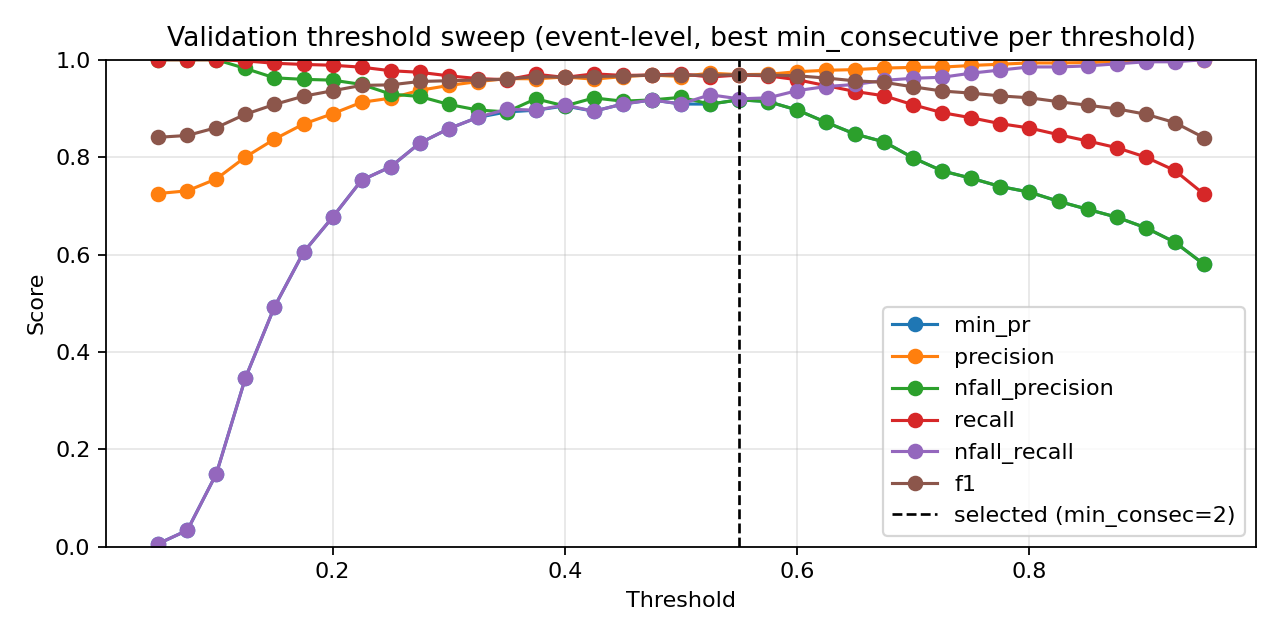

Source data for this figure (header and first rows):
threshold, min_consecutive, eval_level, precision, nfall_precision, recall, nfall_recall, min_pr, f1, accuracy
0.05, 1, event, 0.724, 0.0, 1.0, 0.0, 0.0, 0.8399, 0.724
0.05, 2, event, 0.7245, 1.0, 1.0, 0.002114, 0.002114, 0.8402, 0.7246
0.05, 3, event, 0.7245, 1.0, 1.0, 0.002114, 0.002114, 0.8402, 0.7246
0.05, 4, event, 0.7245, 1.0, 1.0, 0.002114, 0.002114, 0.8402, 0.7246
0.05, 5, event, 0.7245, 1.0, 1.0, 0.002114, 0.002114, 0.8402, 0.7246
0.05, 7, event, 0.7245, 1.0, 1.0, 0.002114, 0.002114, 0.8402, 0.7246
0.05, 9, event, 0.7253, 1.0, 1.0, 0.006342, 0.006342, 0.8408, 0.7258
0.075, 1, event, 0.7249, 1.0, 1.0, 0.004228, 0.004228, 0.8405, 0.7252
0.075, 2, event, 0.7249, 1.0, 1.0, 0.004228, 0.004228, 0.8405, 0.7252
0.075, 3, event, 0.7257, 1.0, 1.0, 0.008457, 0.008457, 0.8411, 0.7264
0.075, 4, event, 0.7266, 1.0, 1.0, 0.01268, 0.01268, 0.8416, 0.7275
0.075, 5, event, 0.727, 1.0, 1.0, 0.0148, 0.0148, 0.8419, 0.7281
0.075, 7, event, 0.7291, 1.0, 1.0, 0.02537, 0.02537, 0.8434, 0.731
0.075, 9, event, 0.7309, 1.0, 1.0, 0.03383, 0.03383, 0.8445, 0.7334
0.1, 1, event, 0.73, 1.0, 1.0, 0.0296, 0.0296, 0.8439, 0.7322
0.1, 2, event, 0.7313, 1.0, 1.0, 0.03594, 0.03594, 0.8448, 0.734
0.1, 3, event, 0.733, 1.0, 1.0, 0.0444, 0.0444, 0.8459, 0.7363
0.1, 4, event, 0.7365, 1.0, 1.0, 0.06131, 0.06131, 0.8483, 0.741
0.1, 5, event, 0.74, 1.0, 1.0, 0.07822, 0.07822, 0.8506, 0.7456
0.1, 7, event, 0.7462, 1.0, 1.0, 0.1078, 0.1078, 0.8547, 0.7538
0.1, 9, event, 0.7553, 1.0, 1.0, 0.1501, 0.1501, 0.8606, 0.7655
0.125, 1, event, 0.7489, 1.0, 1.0, 0.1205, 0.1205, 0.8565, 0.7573
0.125, 2, event, 0.7544, 1.0, 1.0, 0.1459, 0.1459, 0.86, 0.7643
0.125, 3, event, 0.7609, 1.0, 1.0, 0.1755, 0.1755, 0.8642, 0.7725
0.125, 4, event, 0.766, 1.0, 1.0, 0.1987, 0.1987, 0.8675, 0.7789
0.125, 5, event, 0.7718, 1.0, 1.0, 0.2241, 0.2241, 0.8712, 0.7859
0.125, 7, event, 0.7845, 1.0, 1.0, 0.2791, 0.2791, 0.8792, 0.8011
0.125, 9, event, 0.8003, 0.982, 0.9976, 0.3467, 0.3467, 0.8881, 0.818
0.15, 1, event, 0.7694, 1.0, 1.0, 0.2135, 0.2135, 0.8697, 0.783
0.15, 2, event, 0.7776, 1.0, 1.0, 0.2495, 0.2495, 0.8749, 0.7929
0.15, 3, event, 0.7879, 1.0, 1.0, 0.2939, 0.2939, 0.8814, 0.8051
0.15, 4, event, 0.796, 1.0, 1.0, 0.3277, 0.3277, 0.8864, 0.8145
0.15, 5, event, 0.8017, 1.0, 1.0, 0.351, 0.351, 0.8899, 0.8209
0.15, 7, event, 0.819, 0.995, 0.9992, 0.4207, 0.4207, 0.9002, 0.8396
0.15, 9, event, 0.837, 0.9628, 0.9927, 0.4926, 0.4926, 0.9082, 0.8547
0.175, 1, event, 0.7909, 1.0, 1.0, 0.3066, 0.3066, 0.8833, 0.8086
0.175, 2, event, 0.8006, 1.0, 1.0, 0.3467, 0.3467, 0.8893, 0.8197
0.175, 3, event, 0.8079, 1.0, 1.0, 0.3763, 0.3763, 0.8938, 0.8279
0.175, 4, event, 0.8173, 0.9899, 0.9984, 0.4144, 0.4144, 0.8988, 0.8372
0.175, 5, event, 0.8244, 0.9905, 0.9984, 0.4419, 0.4419, 0.9031, 0.8448
0.175, 7, event, 0.8408, 0.9795, 0.996, 0.5053, 0.5053, 0.9118, 0.8606
0.175, 9, event, 0.8679, 0.9597, 0.9903, 0.6047, 0.6047, 0.9251, 0.8839
0.2, 1, event, 0.8053, 1.0, 1.0, 0.3658, 0.3658, 0.8922, 0.825
0.2, 2, event, 0.8147, 0.9948, 0.9992, 0.4038, 0.4038, 0.8976, 0.8349
0.2, 3, event, 0.8239, 0.9952, 0.9992, 0.4397, 0.4397, 0.9031, 0.8448
0.2, 4, event, 0.8332, 0.9912, 0.9984, 0.4757, 0.4757, 0.9084, 0.8541
0.2, 5, event, 0.8432, 0.9838, 0.9968, 0.5137, 0.5137, 0.9136, 0.8635
0.2, 7, event, 0.8651, 0.9656, 0.9919, 0.5941, 0.5941, 0.9242, 0.8821
0.2, 9, event, 0.8891, 0.9581, 0.9887, 0.6765, 0.6765, 0.9363, 0.9026
0.225, 1, event, 0.8212, 0.9951, 0.9992, 0.4292, 0.4292, 0.9015, 0.8419
0.225, 2, event, 0.8317, 0.9955, 0.9992, 0.4693, 0.4693, 0.9078, 0.853
0.225, 3, event, 0.8417, 0.9917, 0.9984, 0.5074, 0.5074, 0.9134, 0.8629
0.225, 4, event, 0.8525, 0.9848, 0.9968, 0.5476, 0.5476, 0.919, 0.8728
0.225, 5, event, 0.8624, 0.9787, 0.9952, 0.5835, 0.5835, 0.9241, 0.8816
0.225, 7, event, 0.8919, 0.9643, 0.9903, 0.685, 0.685, 0.9385, 0.9061
0.225, 9, event, 0.9126, 0.9493, 0.9847, 0.7526, 0.7526, 0.9473, 0.9207
0.25, 1, event, 0.8377, 0.9915, 0.9984, 0.4926, 0.4926, 0.911, 0.8588
0.25, 2, event, 0.848, 0.9921, 0.9984, 0.5307, 0.5307, 0.9171, 0.8693
0.25, 3, event, 0.8602, 0.9855, 0.9968, 0.5751, 0.5751, 0.9235, 0.8804
0.25, 4, event, 0.871, 0.9831, 0.996, 0.6131, 0.6131, 0.9293, 0.8903
... 199 more rows
